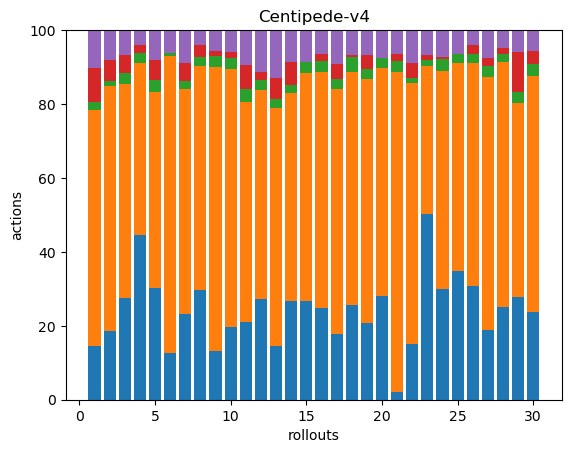

The data file committed next to this chart (first rows):
44, 194, 7, 28, 31, 0, 0, 0, 0, 0, 0, 0, 0, 0, 0, 0, 0, 0
50, 178, 4, 15, 22, 0, 0, 0, 0, 0, 0, 0, 0, 0, 0, 0, 0, 0
81, 171, 9, 14, 20, 0, 0, 0, 0, 0, 0, 0, 0, 0, 0, 0, 0, 0
101, 106, 6, 5, 9, 0, 0, 0, 0, 0, 0, 0, 0, 0, 0, 0, 0, 0
52, 91, 6, 9, 14, 0, 0, 0, 0, 0, 0, 0, 0, 0, 0, 0, 0, 0
55, 346, 3, 0, 27, 0, 0, 0, 0, 0, 0, 0, 0, 0, 0, 0, 0, 0
73, 191, 7, 15, 28, 0, 0, 0, 0, 0, 0, 0, 0, 0, 0, 0, 0, 0
74, 152, 6, 8, 10, 0, 0, 0, 0, 0, 0, 0, 0, 0, 0, 0, 0, 0
26, 153, 6, 3, 11, 0, 0, 0, 0, 0, 0, 0, 0, 0, 0, 0, 0, 0
34, 120, 5, 3, 10, 0, 0, 0, 0, 0, 0, 0, 0, 0, 0, 0, 0, 0
42, 120, 7, 13, 19, 0, 0, 0, 0, 0, 0, 0, 0, 0, 0, 0, 0, 0
67, 139, 7, 5, 28, 0, 0, 0, 0, 0, 0, 0, 0, 0, 0, 0, 0, 0
38, 169, 6, 15, 34, 0, 0, 0, 0, 0, 0, 0, 0, 0, 0, 0, 0, 0
115, 244, 9, 27, 37, 0, 0, 0, 0, 0, 0, 0, 0, 0, 0, 0, 0, 0
74, 170, 8, 0, 24, 0, 0, 0, 0, 0, 0, 0, 0, 0, 0, 0, 0, 0
51, 131, 6, 4, 13, 0, 0, 0, 0, 0, 0, 0, 0, 0, 0, 0, 0, 0
93, 345, 14, 21, 48, 0, 0, 0, 0, 0, 0, 0, 0, 0, 0, 0, 0, 0
54, 132, 9, 1, 14, 0, 0, 0, 0, 0, 0, 0, 0, 0, 0, 0, 0, 0
53, 168, 7, 10, 17, 0, 0, 0, 0, 0, 0, 0, 0, 0, 0, 0, 0, 0
74, 163, 7, 0, 20, 0, 0, 0, 0, 0, 0, 0, 0, 0, 0, 0, 0, 0
8, 336, 12, 7, 25, 0, 0, 0, 0, 0, 0, 0, 0, 0, 0, 0, 0, 0
68, 319, 6, 18, 40, 0, 0, 0, 0, 0, 0, 0, 0, 0, 0, 0, 0, 0
99, 79, 3, 3, 13, 0, 0, 0, 0, 0, 0, 0, 0, 0, 0, 0, 0, 0
70, 138, 8, 1, 17, 0, 0, 0, 0, 0, 0, 0, 0, 0, 0, 0, 0, 0
86, 138, 6, 0, 16, 0, 0, 0, 0, 0, 0, 0, 0, 0, 0, 0, 0, 0
94, 185, 7, 8, 12, 0, 0, 0, 0, 0, 0, 0, 0, 0, 0, 0, 0, 0
52, 189, 8, 6, 21, 0, 0, 0, 0, 0, 0, 0, 0, 0, 0, 0, 0, 0
73, 193, 6, 5, 14, 0, 0, 0, 0, 0, 0, 0, 0, 0, 0, 0, 0, 0
56, 106, 6, 22, 12, 0, 0, 0, 0, 0, 0, 0, 0, 0, 0, 0, 0, 0
42, 112, 6, 6, 10, 0, 0, 0, 0, 0, 0, 0, 0, 0, 0, 0, 0, 0
